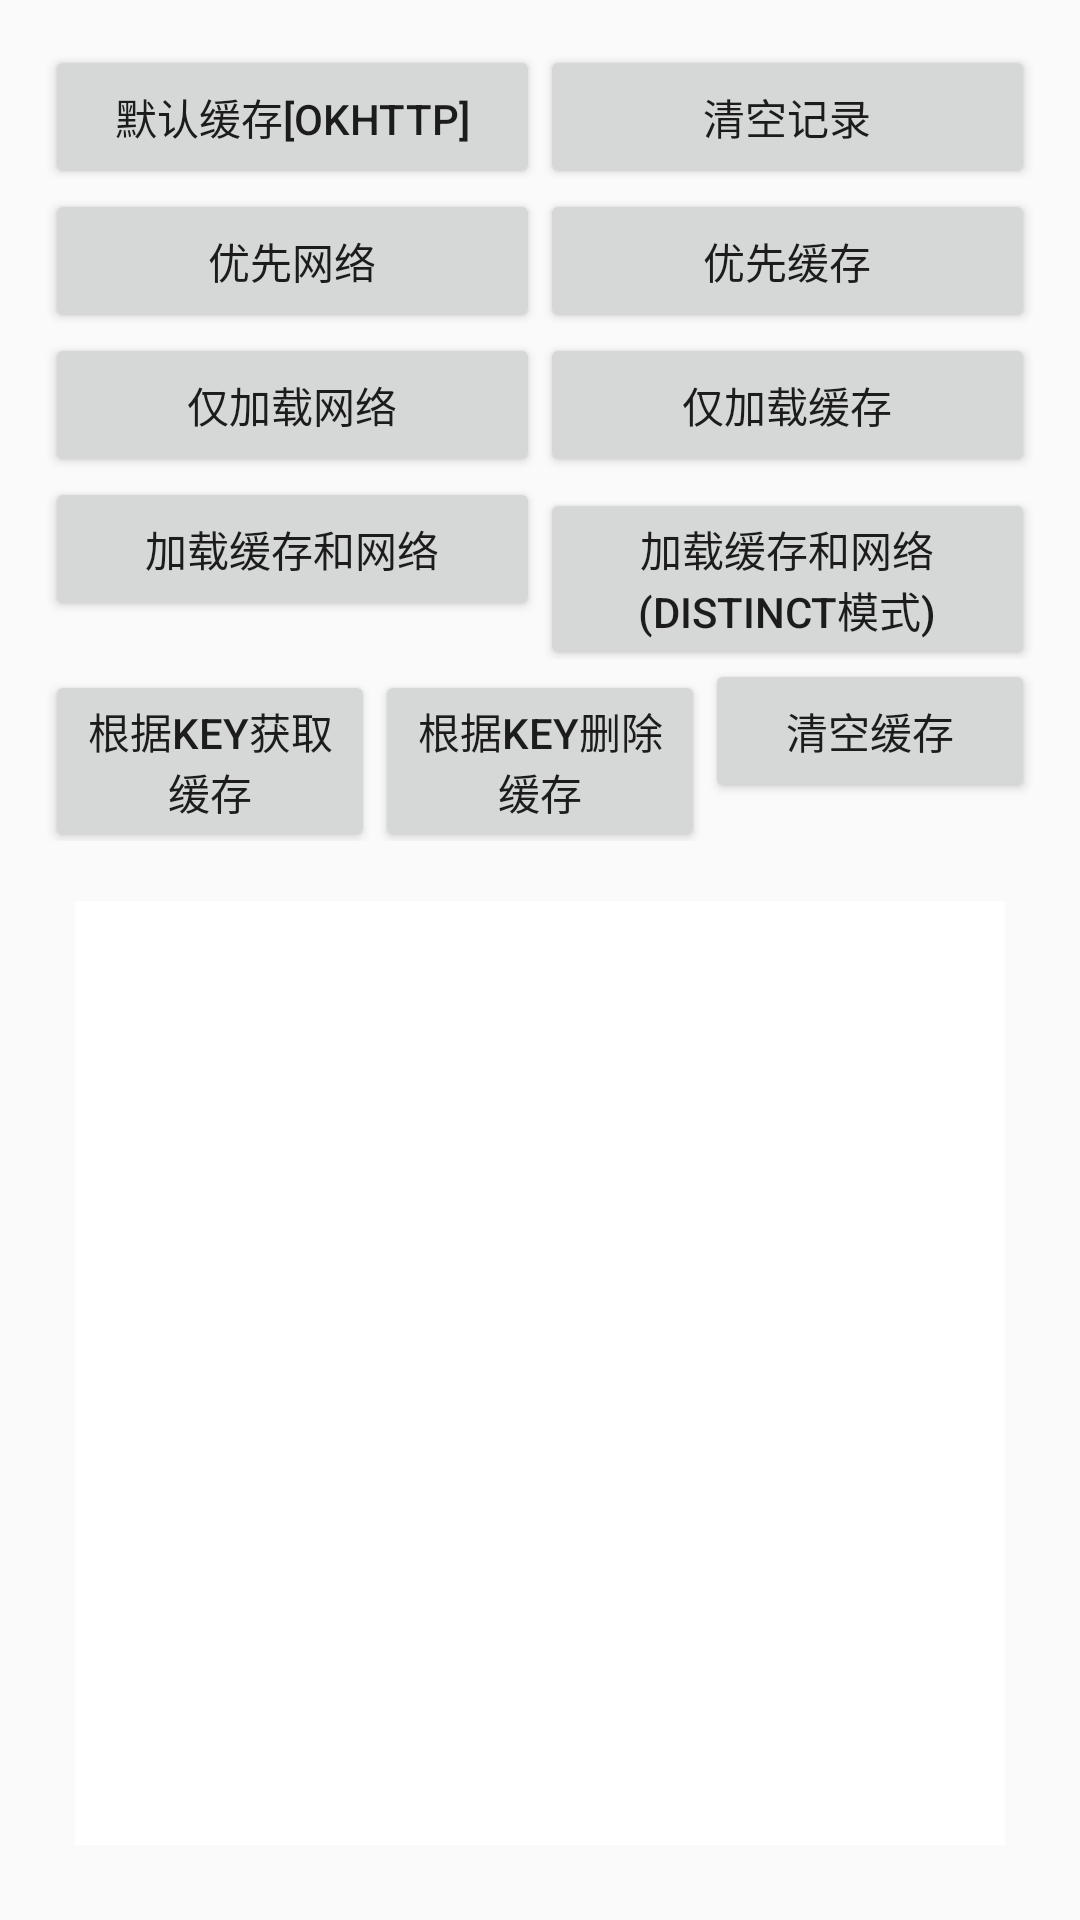

Layout XML and referenced resources for this Android screen:
<!-- AndroidManifest.xml: application theme AppTheme -->
<!-- res/layout/fragment_cache.xml -->
<?xml version="1.0" encoding="utf-8"?>
<LinearLayout xmlns:android="http://schemas.android.com/apk/res/android"
    android:layout_width="match_parent"
    android:layout_height="match_parent"
    android:orientation="vertical">

    <LinearLayout
        android:layout_width="match_parent"
        android:layout_height="match_parent"
        android:layout_margin="15dp"
        android:orientation="vertical">


        <LinearLayout
            android:layout_width="match_parent"
            android:layout_height="wrap_content"
            android:orientation="horizontal">

            <Button
                android:id="@+id/default_cache"
                android:layout_width="0dp"
                android:layout_height="wrap_content"
                android:layout_weight="1"
                android:text="默认缓存[OKHttp]" />

            <Button
                android:id="@+id/btn_clear"
                android:layout_width="0dp"
                android:layout_height="wrap_content"
                android:layout_weight="1"
                android:text="清空记录" />

        </LinearLayout>

        <LinearLayout
            android:layout_width="match_parent"
            android:layout_height="wrap_content"
            android:orientation="horizontal">

            <Button
                android:id="@+id/first_remote"
                android:layout_width="0dp"
                android:layout_height="wrap_content"
                android:layout_weight="1"
                android:text="优先网络" />

            <Button
                android:id="@+id/first_cache"
                android:layout_width="0dp"
                android:layout_height="wrap_content"
                android:layout_weight="1"
                android:text="优先缓存" />

        </LinearLayout>

        <LinearLayout
            android:layout_width="match_parent"
            android:layout_height="wrap_content"
            android:orientation="horizontal">

            <Button
                android:id="@+id/only_remote"
                android:layout_width="0dp"
                android:layout_height="wrap_content"
                android:layout_weight="1"
                android:text="仅加载网络" />

            <Button
                android:id="@+id/only_cache"
                android:layout_width="0dp"
                android:layout_height="wrap_content"
                android:layout_weight="1"
                android:text="仅加载缓存" />

        </LinearLayout>

        <LinearLayout
            android:layout_width="match_parent"
            android:layout_height="wrap_content"
            android:orientation="horizontal">

            <Button
                android:id="@+id/cache_remote"
                android:layout_width="0dp"
                android:layout_height="wrap_content"
                android:layout_weight="1"
                android:text="加载缓存和网络" />

            <Button
                android:id="@+id/cache_remote_distinct"
                android:layout_width="0dp"
                android:layout_height="wrap_content"
                android:layout_weight="1"
                android:text="加载缓存和网络(distinct模式)" />
        </LinearLayout>

        <LinearLayout
            android:layout_width="match_parent"
            android:layout_height="wrap_content"
            android:orientation="horizontal">

            <Button
                android:id="@+id/load_cache"
                android:layout_width="0dp"
                android:layout_height="wrap_content"
                android:layout_weight="1"
                android:text="根据key获取缓存" />

            <Button
                android:id="@+id/remove_cache"
                android:layout_width="0dp"
                android:layout_height="wrap_content"
                android:layout_weight="1"
                android:text="根据key删除缓存" />

            <Button
                android:id="@+id/clear_cache"
                android:layout_width="0dp"
                android:layout_height="wrap_content"
                android:layout_weight="1"
                android:text="清空缓存" />

        </LinearLayout>


        <TextView
            android:id="@+id/tv_result_info"
            android:layout_width="match_parent"
            android:layout_height="match_parent"
            android:layout_marginTop="20dp"
            android:layout_marginStart="10dp"
            android:layout_marginEnd="10dp"
            android:layout_marginBottom="10dp"
            android:padding="10dp"
            android:background="@android:color/white"
            android:lineSpacingExtra="9dp"
            android:singleLine="false"
            android:scrollbars="vertical" />

    </LinearLayout>

</LinearLayout>
<!-- resources referenced by this layout -->
<resources>
  <style name="AppTheme" parent="Theme.AppCompat.Light.NoActionBar">
          
          <item name="colorPrimary">@color/colorPrimary</item>
          <item name="colorPrimaryDark">@color/colorPrimaryDark</item>
          <item name="colorAccent">@color/colorAccent</item>
          <item name="xpage_actionbar_action_padding">12dp</item>
      </style>
  <!-- not gathered from this repository: default colours our renderer supplied (Android Studio template values) -->
  <color name="colorPrimary">#FF6200EE</color>
  <color name="colorPrimaryDark">#FF3700B3</color>
  <color name="colorAccent">#FF03DAC5</color>
</resources>
